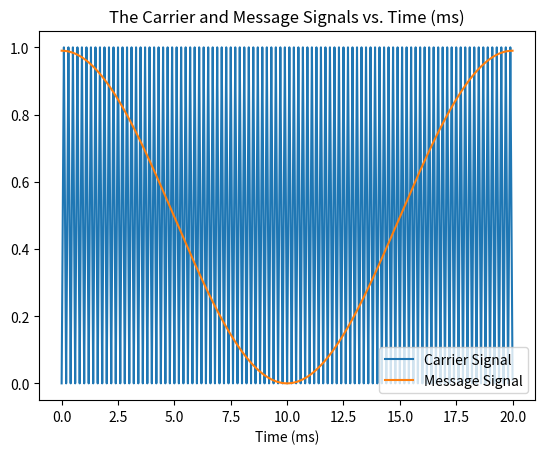
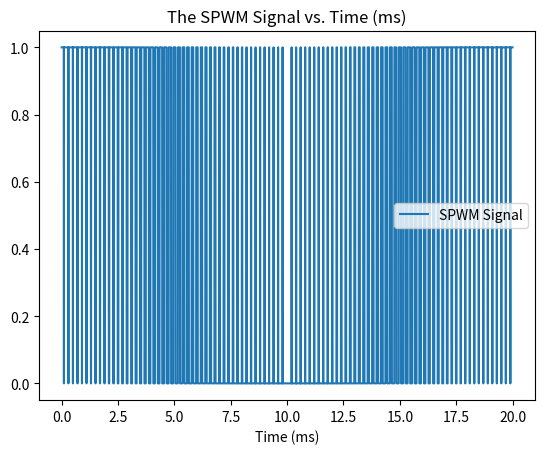
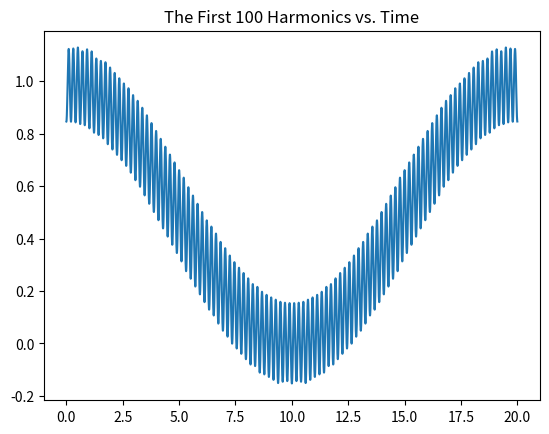
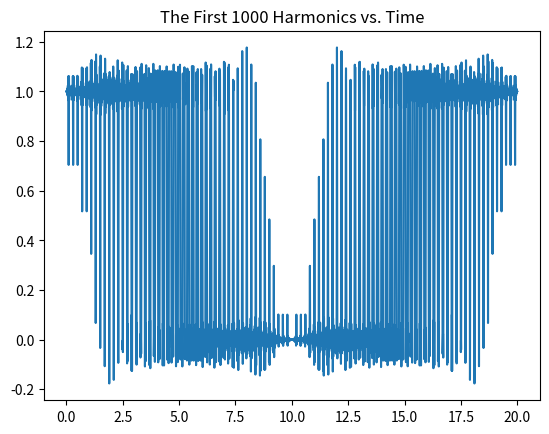
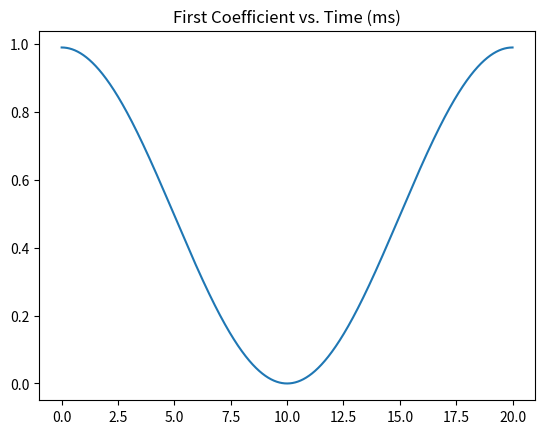
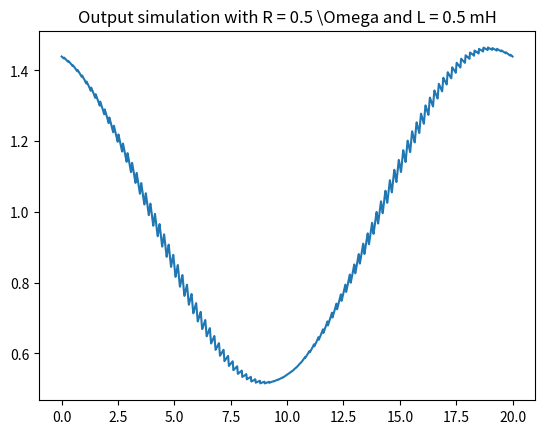
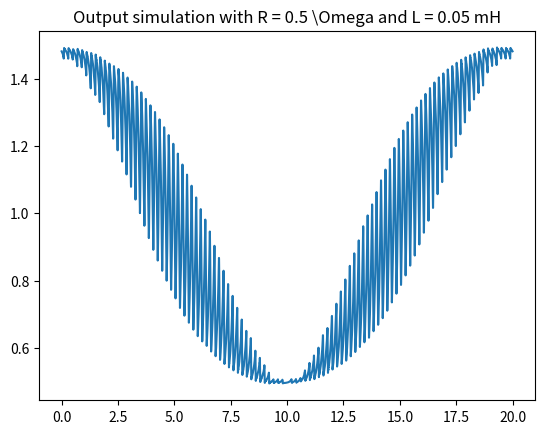

Python code for these plots, in order:
# from math import sqrt
# from math import pi
# from math import atan
# from math import cos

import numpy as np
from numpy import sqrt as sqrt
from numpy import pi as pi
from numpy import arctan as atan
from numpy import cos as cos
from numpy import arange

import matplotlib.pyplot as plt

from scipy import signal

def integral(x, dt):
# Function: integral
# Input parameters: Value vector (x), time increment (dt)
# Output: Integral of x (I)
# Description: Calculates the integral of an arbitrary input signal for
# the period of time the signal was defined for. Returns a single value.

    I = 0
    for item in x:
        I = I + item*dt
    return I

def magnitude(f, R, L):
# Function: magnitude
# Input parameters: Frequency Vector (f), Resistance (R), Inductance (L)
# Output: RL circuit magnitude (M)
# Description: Generates the amplitdue spectra of an RL lowpass filter for
# given parameters and frequency range.

    M = []
    if type(f) == int:
        return (R/(sqrt(R**2 + (2*pi*f)**2 * L**2)))
    for freq in f:
        M.append(R/(sqrt(R**2 + (2*pi*freq)**2 * L**2)))
    return M

def phi(f, R, L):
# Function: phase
# Input parameters: Frequency Vector (f), Resistance (R), Inductance (L)
# Output: RL circuit phase (phi)
# Description: Generates the phase spectra of an RL lowpass filter for
# given parameters and frequency range. (In degrees!!)
    phi = []
    if type(f) == int:
        return atan(2*pi*f*L/R)
    for freq in f:
        phi.append(atan(2*pi*freq*L/R)) # converting to degrees here
    return phi



#***********************************#
#             PART 1                #
#***********************************#

T0 = 0.02
f_c = 5000
f_m = 50
dt = 1e-6

t = arange(0, T0, dt)
carrier_signal = 1/2 * signal.sawtooth(2*pi*f_c*t, width=0.5) + 1/2 # adding 1/2 to go from 1 to 0
"""
Width of the rising ramp as a proportion of the total cycle.
Default is 1, producing a rising ramp, while 0 produces a falling
ramp.  `width` = 0.5 produces a triangle wave.
"""
message_signal = 0.99/2 * cos(2*pi*f_m*t) + 0.99/2

# spwm_signal = np.empty(len(t))
spwm_signal = message_signal >= carrier_signal

plt.figure()
plt.plot(1000*t, carrier_signal)
plt.plot(1000*t, message_signal)

plt.title("The Carrier and Message Signals vs. Time (ms)")
plt.xlabel("Time (ms)")
plt.legend(["Carrier Signal", "Message Signal"])

plt.figure()

plt.title("The SPWM Signal vs. Time (ms)")
plt.plot(1000*t, spwm_signal)
plt.xlabel("Time (ms)")
plt.legend(["SPWM Signal"])

# plt.show()

#***********************************#
#             PART 2                #
#***********************************#

dc_component = 1/T0 * integral(spwm_signal, dt)
coeffRange = 1000
harmRange = 100
coeff = []

for n in range(0, coeffRange):
    res_list = spwm_signal * cos(2*pi*f_m*n*t)
    test = integral(res_list, dt)
    coeff.append(2/T0 * test)
harmonics = np.array(dc_component)


# Calculating and plotting the first 100 harmonics
for n in range(1, harmRange):
    harmonics =  harmonics + coeff[n] * cos(2*pi*n*f_m*t)
plt.figure()
plt.plot(1000*t, harmonics)
plt.title("The First 100 Harmonics vs. Time")

harmRange = 1000
harmonics = np.array(dc_component)
# Calculating and plotting the first 1000 harmonics
for n in range(1, harmRange):
    harmonics =  harmonics + coeff[n] * cos(2*pi*n*f_m*t)
plt.figure()
plt.plot(1000*t, harmonics)
plt.title("The First 1000 Harmonics vs. Time")

plt.figure()
pltResult = []
for time in t:
    pltResult.append(coeff[1]*cos(2*pi*f_m*time) + dc_component)
plt.plot(1000*t, pltResult)
plt.title("First Coefficient vs. Time (ms)")


#***********************************#
#             PART 3                #
#***********************************#

R = 0.5 # Ohms
L = 0.0005 # Henries

# f = np.linspace(0,1000)

# M = magnitude(f, R, L)
# P = phi(f, R, L)

# plt.figure()
# plt.plot(f, M)
# plt.legend(["Magnitude"])
# plt.show()

# plt.figure()
# plt.plot(f, 180/pi*P)
# plt.legend(["Phase (deg)"])
# plt.show()




#***********************************#
#             PART 4                #
#***********************************#

out_sig_1 = 0
print(len(coeff))
for n in range(0,coeffRange):
    out_sig_1 = out_sig_1 + magnitude(n*f_m, R, L)*coeff[n]*cos(2*pi*n*f_m*t + phi(n*f_m, R, L))

plt.figure()
plt.plot(1000*t, out_sig_1)
plt.title("Output simulation with R = 0.5 \Omega and L = 0.5 mH")

L = 0.00005
out_sig_2 = 0
print(len(coeff))
for n in range(0,coeffRange):
    out_sig_2 = out_sig_2 + magnitude(n*f_m, R, L)*coeff[n]*cos(2*pi*n*f_m*t + phi(n*f_m, R, L))

plt.figure()
plt.plot(1000*t, out_sig_2)
plt.title("Output simulation with R = 0.5 \Omega and L = 0.05 mH")
plt.show()